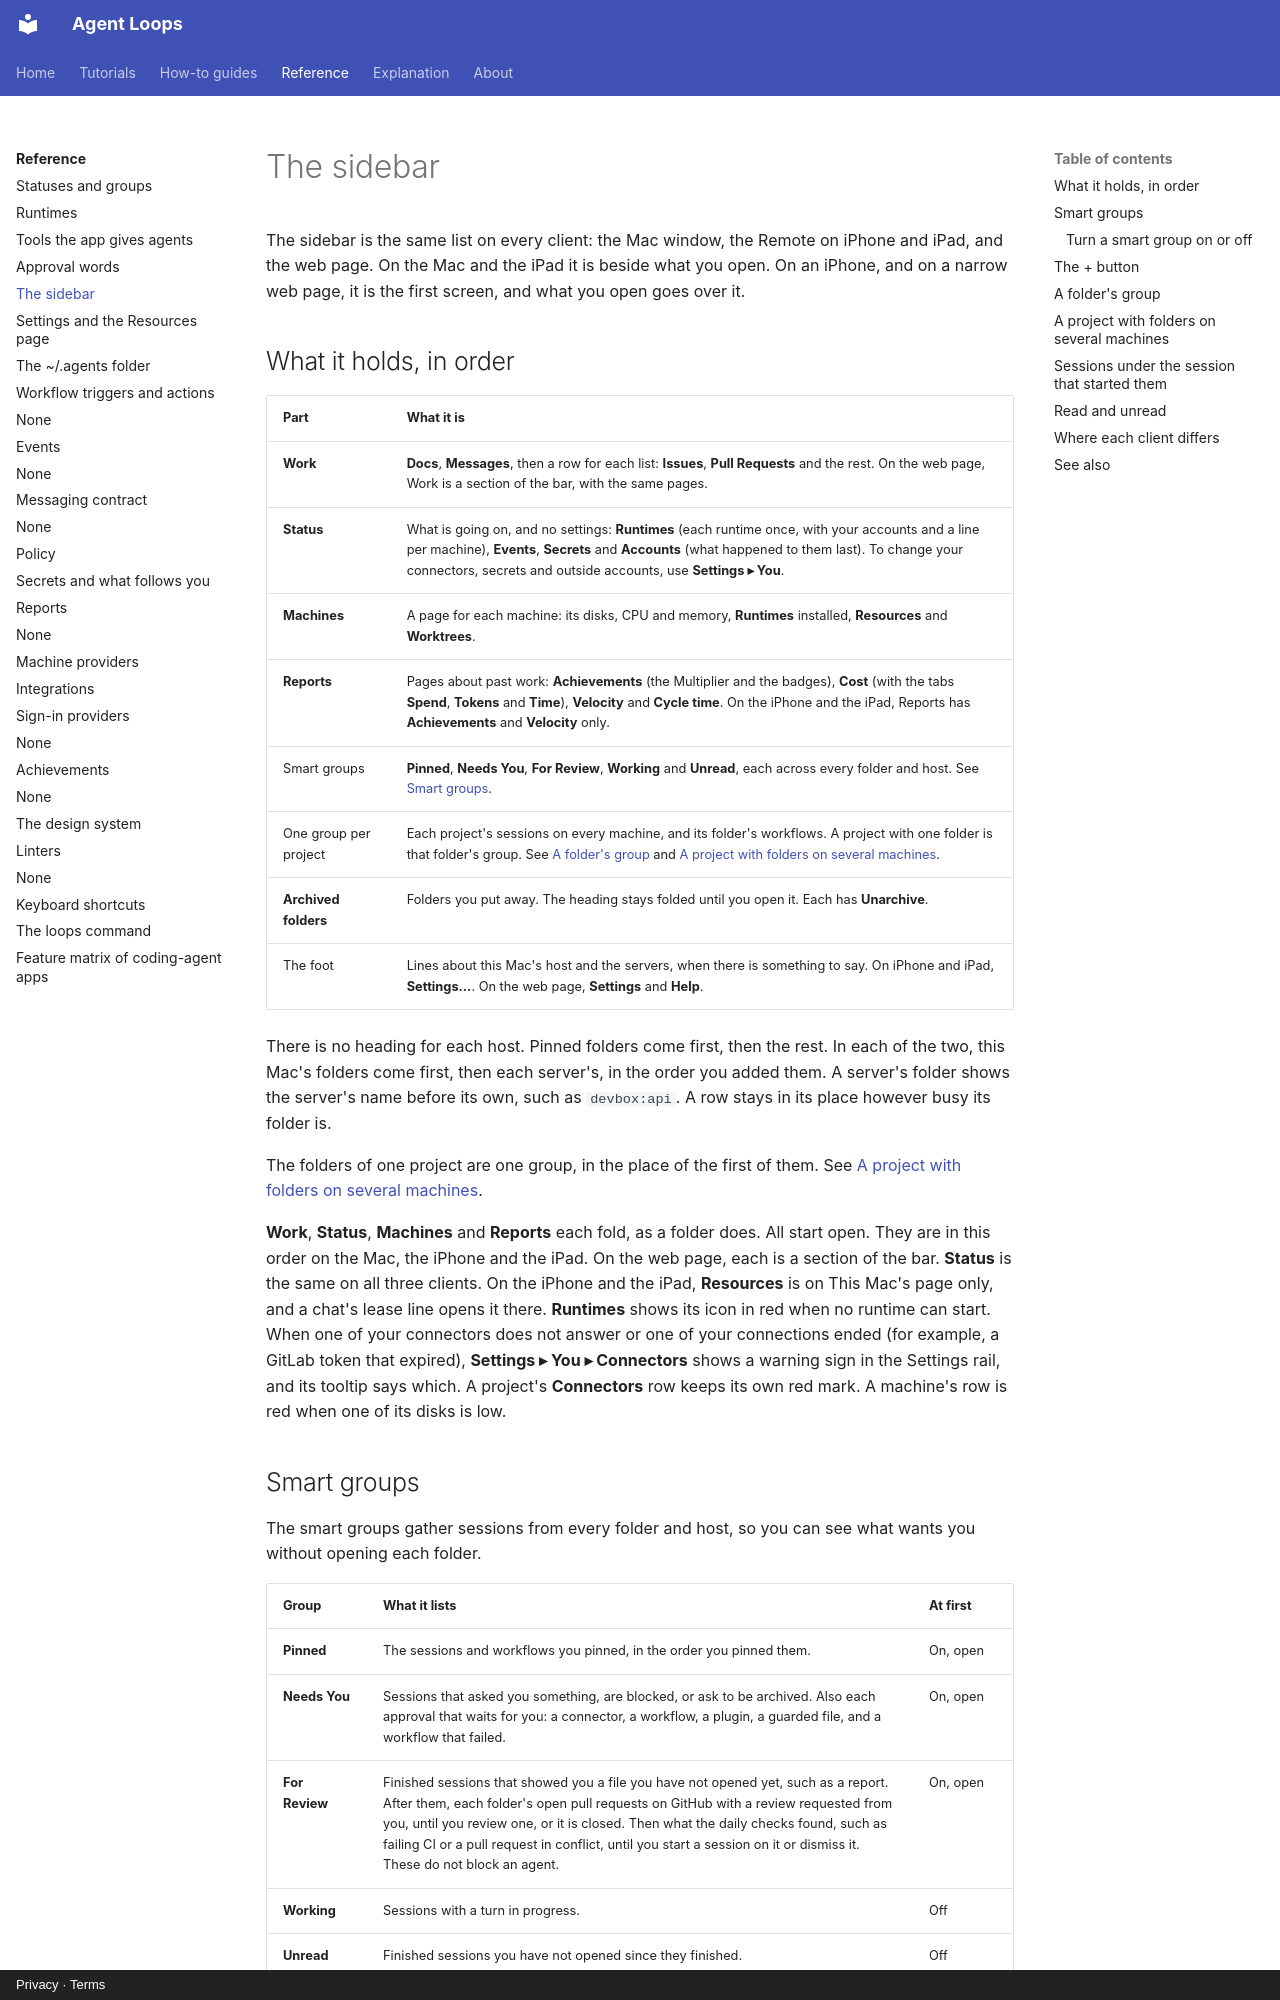

repository: agentloops-dev/agent-loops · page: reference/sidebar/index.html · generator: mkdocs · copyright: Privacy · Terms

---
diataxis: reference
devices: [mac, iphone, ipad, web]
description: What the sidebar holds, in what order, which groups start on or off, and how read and unread show.
---

# The sidebar

The sidebar is the same list on every client: the Mac window, the Remote on iPhone and
iPad, and the web page. On the Mac and the iPad it is beside what you open. On an
iPhone, and on a narrow web page, it is the first screen, and what you open goes over it.

## What it holds, in order

| Part | What it is |
| --- | --- |
| **Work** | **Docs**, **Messages**, then a row for each list: **Issues**, **Pull Requests** and the rest. On the web page, Work is a section of the bar, with the same pages. |
| **Status** | What is going on, and no settings: **Runtimes** (each runtime once, with your accounts and a line per machine), **Events**, **Secrets** and **Accounts** (what happened to them last). To change your connectors, secrets and outside accounts, use **Settings ▸ You**. |
| **Machines** | A page for each machine: its disks, CPU and memory, **Runtimes** installed, **Resources** and **Worktrees**. |
| **Reports** | Pages about past work: **Achievements** (the Multiplier and the badges), **Cost** (with the tabs **Spend**, **Tokens** and **Time**), **Velocity** and **Cycle time**. On the iPhone and the iPad, Reports has **Achievements** and **Velocity** only. |
| Smart groups | **Pinned**, **Needs You**, **For Review**, **Working** and **Unread**, each across every folder and host. See [Smart groups](#smart-groups). |
| One group per project | Each project's sessions on every machine, and its folder's workflows. A project with one folder is that folder's group. See [A folder's group](#a-folders-group) and [A project with folders on several machines](#a-project-with-folders-on-several-machines). |
| **Archived folders** | Folders you put away. The heading stays folded until you open it. Each has **Unarchive**. |
| The foot | Lines about this Mac's host and the servers, when there is something to say. On iPhone and iPad, **Settings…**. On the web page, **Settings** and **Help**. |

There is no heading for each host. Pinned folders come first, then the rest. In each of
the two, this Mac's folders come first, then each server's, in the order you added them.
A server's folder shows the server's name before its own, such as `devbox:api`. A row
stays in its place however busy its folder is.

The folders of one project are one group, in the place of the first of them. See
[A project with folders on several machines](#a-project-with-folders-on-several-machines).

**Work**, **Status**, **Machines** and **Reports** each fold, as a folder does. All start open.
They are in this order on the Mac, the iPhone and the iPad. On the web page, each is a
section of the bar. **Status** is the same on all three clients. On the iPhone and the iPad,
**Resources** is on This Mac's page only, and a chat's lease line opens it there. **Runtimes** shows its icon in red when no runtime
can start. When one of your connectors does not answer or one of your connections ended
(for example, a GitLab token that expired), **Settings ▸ You ▸ Connectors** shows a warning
sign in the Settings rail, and its tooltip says which. A project's **Connectors** row keeps
its own red mark. A machine's row is red when one of its disks is low.
